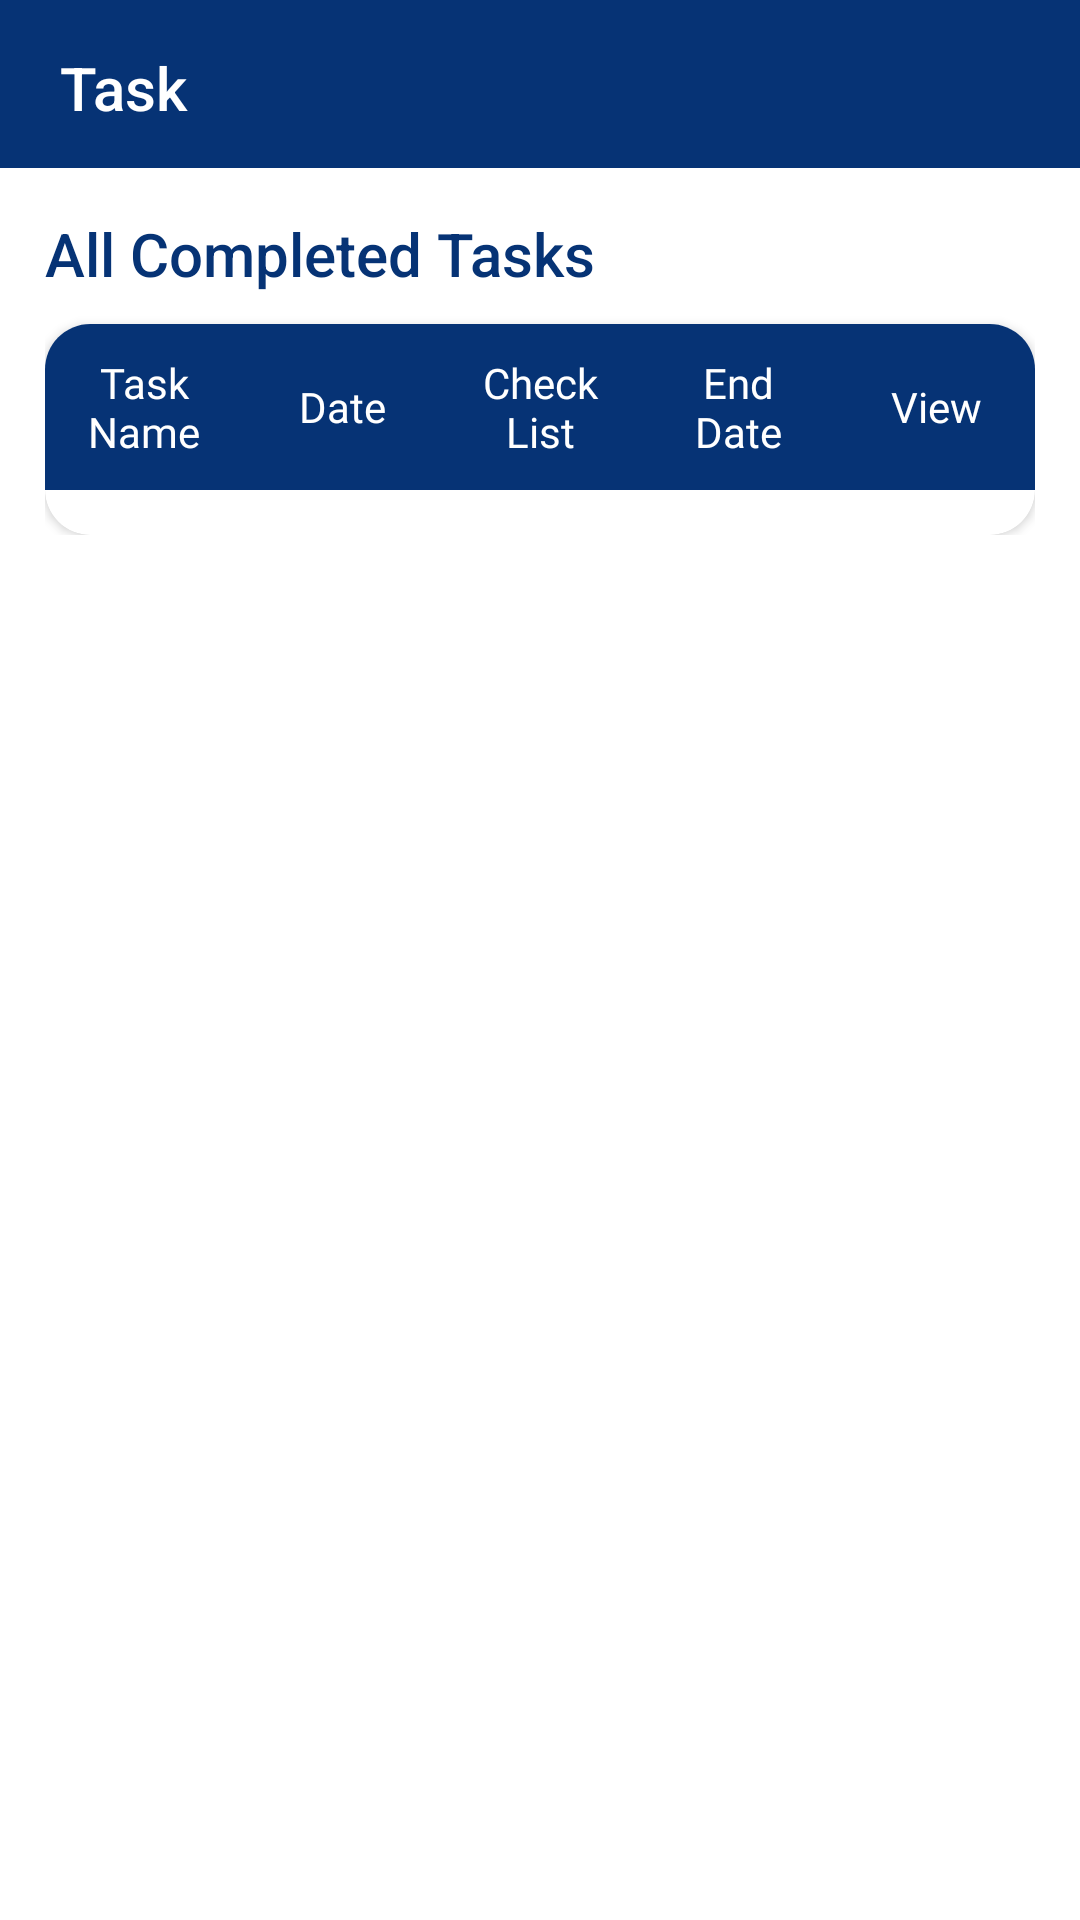

Reconstruct the res/layout file that produces this screen, plus the resources it refers to.
<!-- AndroidManifest.xml: application theme Theme.Oasis -->
<!-- res/layout/fragment_completed.xml -->
<?xml version="1.0" encoding="utf-8"?>
<androidx.appcompat.widget.LinearLayoutCompat xmlns:android="http://schemas.android.com/apk/res/android"
    xmlns:tools="http://schemas.android.com/tools"
    android:layout_width="match_parent"
    android:layout_height="match_parent"
    xmlns:app="http://schemas.android.com/apk/res-auto"
    android:orientation="vertical"
    tools:context=".ui.mainscreen.fragment.CompletedFragment">

    
    <com.google.android.material.appbar.AppBarLayout
        android:layout_width="match_parent"
        android:layout_height="wrap_content"
        android:backgroundTint="@color/colorPrimary">

        <RelativeLayout
            android:layout_width="match_parent"
            android:layout_height="?attr/actionBarSize">

            <androidx.appcompat.widget.AppCompatImageView
                android:id="@+id/imvBackCompletedTasks"
                android:layout_width="wrap_content"
                android:layout_height="wrap_content"
                android:layout_centerVertical="true"
                android:layout_marginStart="@dimen/dimShortSpace3"
                android:src="@drawable/ic_back_arrow"
                android:tint="@color/white" />

            <androidx.appcompat.widget.AppCompatTextView
                style="@style/TextAppearance.AppCompat.Widget.ActionBar.Title"
                android:layout_width="wrap_content"
                android:layout_height="wrap_content"
                android:layout_centerVertical="true"
                android:layout_marginStart="10dp"
                android:layout_toEndOf="@+id/imvBackCompletedTasks"
                android:paddingTop="2.5dp"
                android:text="@string/task"
                android:textColor="@color/white" />

            

        </RelativeLayout>
    </com.google.android.material.appbar.AppBarLayout>

    <androidx.appcompat.widget.LinearLayoutCompat
        android:layout_width="match_parent"
        android:layout_height="wrap_content"
        android:layout_margin="@dimen/dimen53px"
        android:orientation="vertical">

        <androidx.appcompat.widget.AppCompatTextView
            style="@style/TextAppearance.AppCompat.Widget.ActionBar.Title"
            android:layout_width="wrap_content"
            android:layout_height="wrap_content"
            android:text="@string/all_completed_tasks"
            android:textColor="@color/colorPrimary" />

        <androidx.cardview.widget.CardView
            android:layout_width="match_parent"
            android:layout_height="wrap_content"
            app:cardCornerRadius="@dimen/dimen53px"
            android:layout_marginTop="@dimen/dimen35px">

            <androidx.appcompat.widget.LinearLayoutCompat
                android:layout_width="match_parent"
                android:layout_height="wrap_content"
                android:orientation="vertical">

                <TableLayout
                    android:layout_width="match_parent"
                    android:layout_height="wrap_content"
                    android:background="@color/colorPrimary"
                    android:orientation="horizontal">

                    <TableRow>

                        <androidx.appcompat.widget.AppCompatTextView
                            android:layout_width="0dp"
                            android:layout_height="wrap_content"
                            android:padding="@dimen/dimen35px"
                            android:gravity="center"
                            android:layout_gravity="center"
                            android:layout_weight="1"
                            android:layout_column="1"
                            style="@style/paragraph"
                            android:text="@string/task_name"/>

                        <androidx.appcompat.widget.AppCompatTextView
                            android:layout_width="0dp"
                            android:layout_height="wrap_content"
                            android:layout_column="1"
                            android:layout_weight="1"
                            android:layout_gravity="center"
                            android:padding="@dimen/dimen35px"
                            style="@style/paragraph"
                            android:gravity="center"
                            android:text="@string/date"/>

                        <androidx.appcompat.widget.AppCompatTextView
                            android:layout_width="0dp"
                            android:layout_height="wrap_content"
                            android:layout_weight="1"
                            android:layout_column="1"
                            android:layout_gravity="center"
                            style="@style/paragraph"
                            android:padding="@dimen/dimen35px"
                            android:gravity="center"
                            android:text="@string/check_list"/>

                        <androidx.appcompat.widget.AppCompatTextView
                            android:layout_width="0dp"
                            android:layout_height="wrap_content"
                            android:layout_column="1"
                            android:layout_weight="1"
                            style="@style/paragraph"
                            android:layout_gravity="center"
                            android:gravity="center"
                            android:padding="@dimen/dimen35px"
                            android:text="@string/end_date"/>

                        <androidx.appcompat.widget.AppCompatTextView
                            android:layout_width="0dp"
                            android:layout_height="wrap_content"
                            android:layout_column="1"
                            android:gravity="center"
                            android:layout_gravity="center"
                            android:layout_weight="1"
                            style="@style/paragraph"
                            android:padding="@dimen/dimen35px"
                            android:text="@string/view"/>

                    </TableRow>

                </TableLayout>

                <androidx.recyclerview.widget.RecyclerView
                    android:layout_width="match_parent"
                    android:layout_height="wrap_content"
                    android:layout_marginTop="@dimen/dimen53px"
                    android:id="@+id/recyclerCompletedTask"/>

            </androidx.appcompat.widget.LinearLayoutCompat>

        </androidx.cardview.widget.CardView>


    </androidx.appcompat.widget.LinearLayoutCompat>
</androidx.appcompat.widget.LinearLayoutCompat>
<!-- resources referenced by this layout -->
<resources>
  <color name="colorPrimary">#063375</color>
  <color name="white">#FFFFFFFF</color>
  <dimen name="dimShortSpace3">10dp</dimen>
  <dimen name="dimen35px">10.0dp</dimen>
  <dimen name="dimen53px">15.1dp</dimen>
  <dimen name="dimen80px">22.9dp</dimen>
  <string name="all_completed_tasks">All Completed Tasks</string>
  <string name="check_list">Check List</string>
  <string name="date">Date</string>
  <string name="end_date">End Date</string>
  <string name="task">Task</string>
  <string name="task_name">Task Name</string>
  <string name="view">View</string>
  <style name="paragraph">
          <item name="android:layout_width">wrap_content</item>
          <item name="android:layout_height">wrap_content</item>
          <item name="android:fontFamily">@font/changa_regular</item>
          <item name="android:textColor">@color/white</item>
          <item name="android:textAllCaps">false</item>
          <item name="android:textSize">@dimen/dimTextParagraph</item>
      </style>
  <style name="Theme.Oasis" parent="Theme.MaterialComponents.DayNight.NoActionBar">
          
          <item name="colorPrimary">@color/purple_500</item>
          <item name="colorPrimaryVariant">@color/purple_700</item>
          <item name="colorOnPrimary">@color/white</item>
          
          <item name="colorSecondary">@color/teal_200</item>
          <item name="colorSecondaryVariant">@color/teal_700</item>
          <item name="colorOnSecondary">@color/black</item>
          
          <item name="android:statusBarColor">?attr/colorPrimaryVariant</item>
          
          <item name="android:windowFullscreen">true</item>
          <item name="android:screenOrientation">portrait</item>
          <item name="android:windowContentOverlay">@null</item>
          <item name="windowActionBar">false</item>
          <item name="windowNoTitle">true</item>
      </style>
  <dimen name="dimTextParagraph">14sp</dimen>
  <color name="purple_500">#FF6200EE</color>
  <color name="purple_700">#FF3700B3</color>
  <color name="teal_200">#FF03DAC5</color>
  <color name="teal_700">#FF018786</color>
  <color name="black">#FF000000</color>
</resources>
